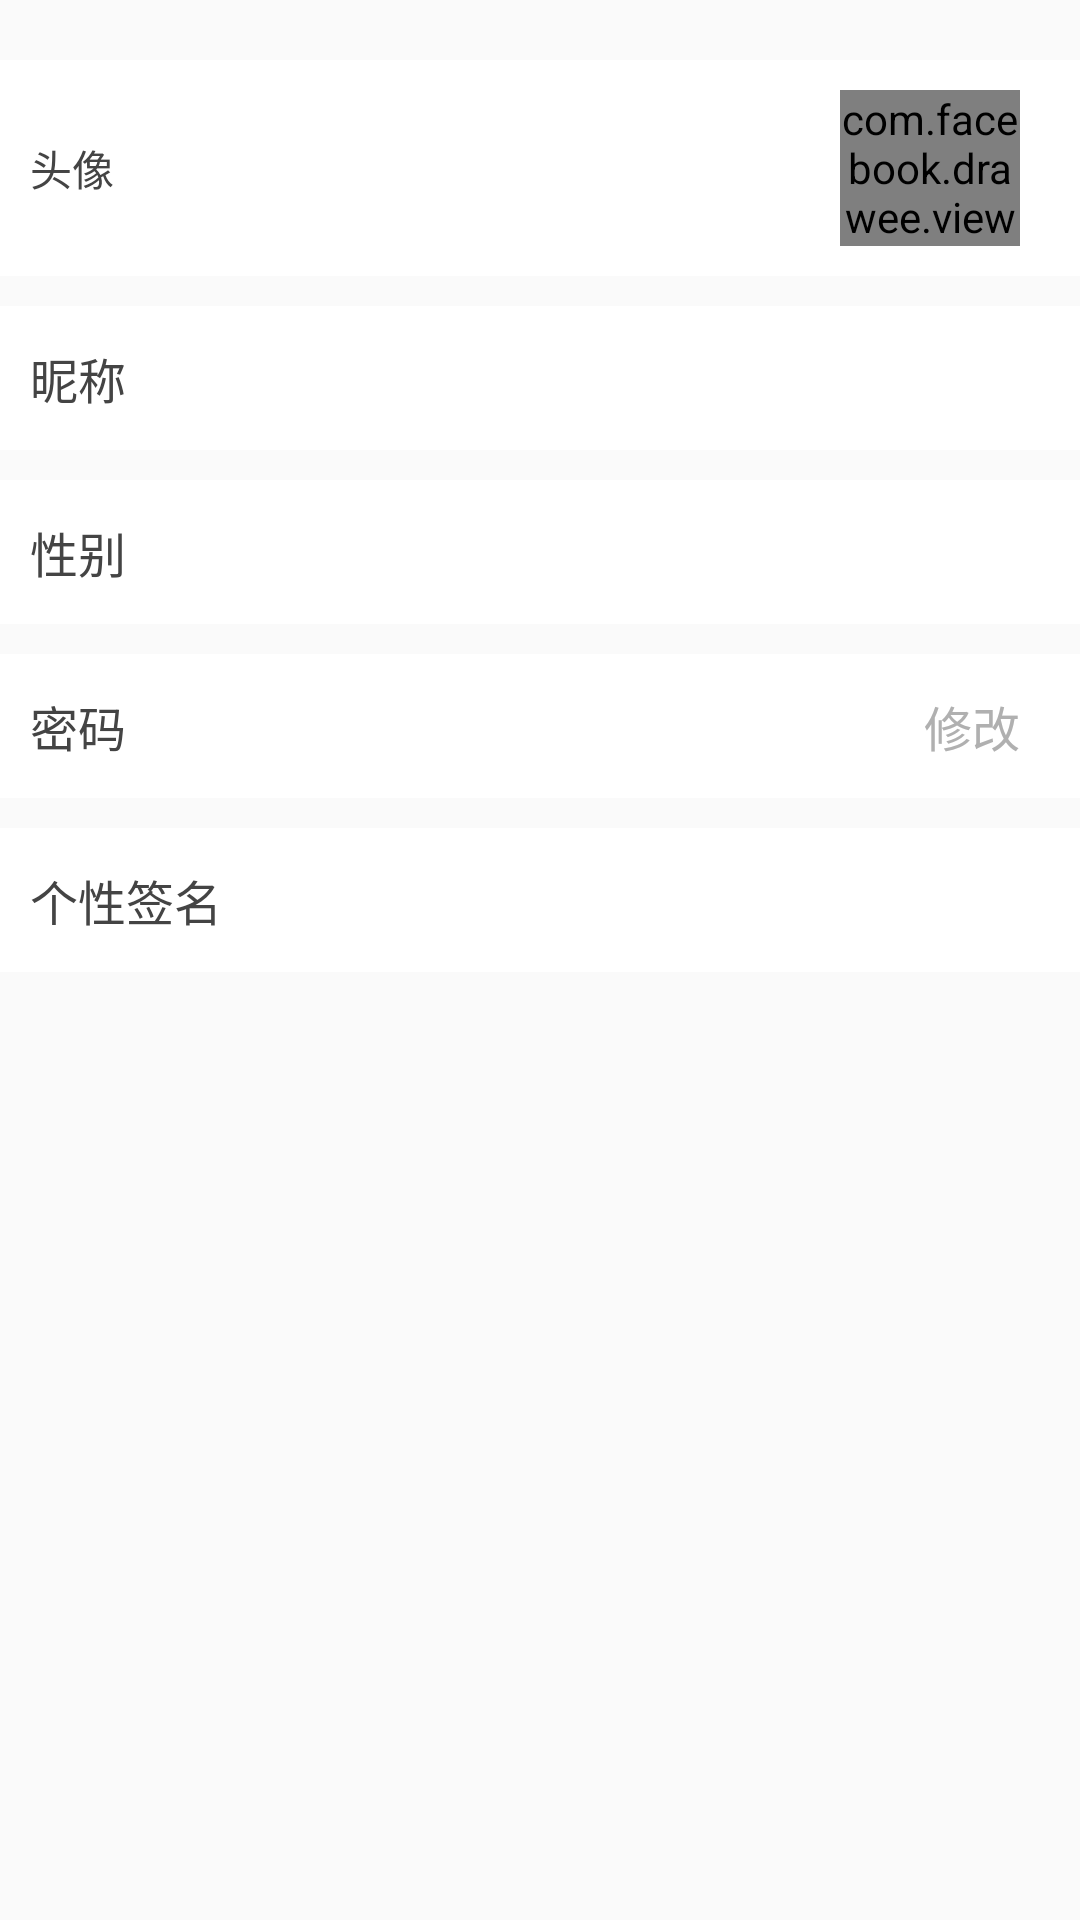

Reconstruct the res/layout file that produces this screen, plus the resources it refers to.
<!-- AndroidManifest.xml: application theme MyBaseAppTheme -->
<!-- res/layout/activity_user_info_edit.xml -->
<?xml version="1.0" encoding="utf-8"?>
<LinearLayout xmlns:android="http://schemas.android.com/apk/res/android"
    xmlns:fresco="http://schemas.android.com/apk/res-auto"
    xmlns:tools="http://schemas.android.com/tools"
    android:layout_width="match_parent"
    android:layout_height="match_parent"
    android:orientation="vertical">

    <RelativeLayout
        android:id="@+id/layout_avatart"
        android:layout_width="match_parent"
        android:layout_height="72dp"
        android:layout_marginTop="20dp"
        android:background="@drawable/selector_layout_bg"
        android:clickable="true"
        android:padding="10dp">

        <TextView
            android:layout_width="wrap_content"
            android:layout_height="wrap_content"
            android:layout_centerVertical="true"
            android:text="@string/avatar" />

        <com.facebook.drawee.view.SimpleDraweeView
            android:id="@+id/image"
            android:layout_width="60dp"
            android:layout_height="60dp"
            android:layout_alignParentRight="true"
            android:layout_centerVertical="true"
            android:layout_marginRight="10dp"
            fresco:placeholderImage="@drawable/load_default_bg"
            fresco:placeholderImageScaleType="fitCenter"
            fresco:roundAsCircle="true" />

    </RelativeLayout>

    <RelativeLayout
        android:id="@+id/layout_nick"
        android:layout_width="match_parent"
        android:layout_height="48dp"
        android:layout_marginTop="10dp"
        android:background="@drawable/selector_layout_bg"
        android:clickable="true"
        android:padding="10dp">

        <TextView
            android:layout_width="wrap_content"
            android:layout_height="wrap_content"
            android:layout_centerVertical="true"
            android:gravity="center_vertical"
            android:text="@string/nick"
            android:textSize="16sp" />

        <TextView
            android:id="@+id/nickName"
            android:layout_width="wrap_content"
            android:layout_height="wrap_content"
            android:layout_alignParentRight="true"
            android:layout_centerVertical="true"
            android:layout_marginRight="10dp"
            android:textColor="@color/secondarytext"
            android:textSize="16sp"
            tools:text="用户名" />

    </RelativeLayout>

    <RelativeLayout
        android:id="@+id/layout_sex"
        android:layout_width="match_parent"
        android:layout_height="48dp"
        android:layout_marginTop="10dp"
        android:background="@drawable/selector_layout_bg"
        android:clickable="true"
        android:padding="10dp">

        <TextView
            android:layout_width="wrap_content"
            android:layout_height="wrap_content"
            android:layout_centerVertical="true"
            android:gravity="center_vertical"
            android:text="@string/sex"
            android:textSize="16sp" />

        <TextView
            android:id="@+id/sex"
            android:layout_width="wrap_content"
            android:layout_height="wrap_content"
            android:layout_alignParentRight="true"
            android:layout_centerVertical="true"
            android:layout_marginRight="10dp"
            android:textColor="@color/secondarytext"
            android:textSize="16sp"
            tools:text="男" />

    </RelativeLayout>

    <RelativeLayout
        android:id="@+id/layout_pass"
        android:layout_width="match_parent"
        android:layout_height="48dp"
        android:layout_marginTop="10dp"
        android:background="@drawable/selector_layout_bg"
        android:clickable="true"
        android:padding="10dp">

        <TextView
            android:layout_width="wrap_content"
            android:layout_height="wrap_content"
            android:layout_centerVertical="true"
            android:gravity="center_vertical"
            android:text="@string/password"
            android:textSize="16sp" />

        <TextView
            android:id="@+id/pass"
            android:layout_width="wrap_content"
            android:layout_height="wrap_content"
            android:layout_alignParentRight="true"
            android:layout_centerVertical="true"
            android:layout_marginRight="10dp"
            android:text="@string/change"
            android:textColor="@color/secondarytext"
            android:textSize="16sp" />

    </RelativeLayout>

    <RelativeLayout
        android:id="@+id/layout_sign"
        android:layout_width="match_parent"
        android:layout_height="48dp"
        android:layout_marginTop="10dp"
        android:background="@drawable/selector_layout_bg"
        android:clickable="true"
        android:padding="10dp">

        <TextView
            android:layout_width="wrap_content"
            android:layout_height="wrap_content"
            android:layout_centerVertical="true"
            android:gravity="center_vertical"
            android:text="@string/sign_text"
            android:textSize="16sp" />

        <TextView
            android:id="@+id/sign"
            android:layout_width="wrap_content"
            android:layout_height="wrap_content"
            android:layout_alignParentRight="true"
            android:layout_centerVertical="true"
            android:layout_marginRight="10dp"
            android:maxWidth="200dp"
            android:singleLine="true"
            android:textColor="@color/secondarytext"
            android:textSize="16sp"
            tools:text="@string/not_writed" />

    </RelativeLayout>


</LinearLayout>
<!-- resources referenced by this layout -->
<resources>
  <color name="secondarytext">#b0b0b0</color>
  <!-- drawable load_default_bg: png bitmap (drawable-xxhdpi, 5306 bytes) -->
  <!-- drawable selector_layout_bg (drawable) -->
  <?xml version="1.0" encoding="utf-8"?>
  <selector xmlns:android="http://schemas.android.com/apk/res/android">
  
      <item android:drawable="@color/default_bg" android:state_enabled="true" android:state_pressed="true" />
  
      <item android:drawable="@color/white" android:state_enabled="true" />
      <item android:drawable="@color/white" android:state_enabled="false" />
  
  </selector>
  <string name="avatar">头像</string>
  <string name="change">修改</string>
  <string name="nick">昵称</string>
  <string name="not_writed">未填写</string>
  <string name="password">密码</string>
  <string name="sex">性别</string>
  <string name="sign_text">个性签名</string>
  <style name="MyBaseAppTheme" parent="Theme.AppCompat.Light.DarkActionBar">
          <item name="android:textColor">@color/primarytextcolor</item>
          
          
          <item name="android:actionBarStyle">@style/MyActionBar</item>
          
          <item name="actionBarStyle">@style/MyActionBar</item>
          
      </style>
  <color name="default_bg">#E8E8E7</color>
  <color name="white">#FFFFFF</color>
  <color name="primarytextcolor">#444444</color>
  <style name="MyActionBar" parent="@style/Widget.AppCompat.Light.ActionBar.Solid.Inverse">
          <item name="android:background">@color/primarycolor</item>
          
          <item name="background">@color/primarycolor</item>
          <item name="android:textColor">@color/white</item> <item name="android:windowContentOverlay">@null</item>
      </style>
  <color name="primarycolor">#0f9d58</color>
</resources>
